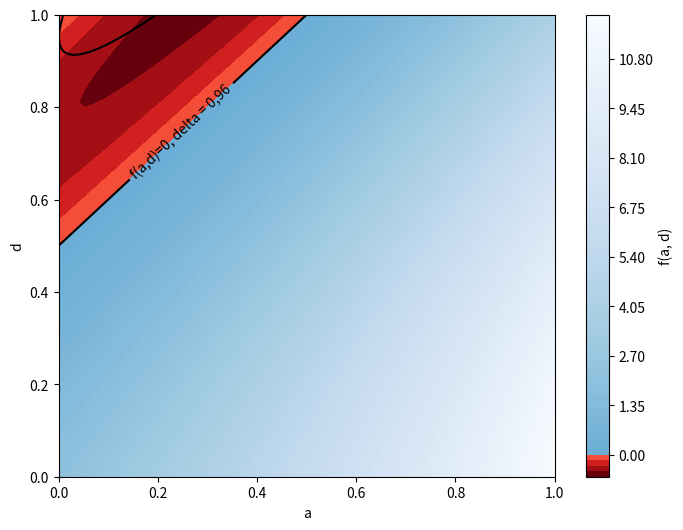

Here is the Python script that generated this plot:
import numpy as np
import matplotlib.pyplot as plt
from matplotlib.colors import ListedColormap, TwoSlopeNorm
import os

# Définir la fonction
def f(a, d, delta, x_tilde, b):
    term1 = (1 - b * (d - a)) * delta * (1 - delta * (d ** 2 - a * d) - x_tilde * (d - a) * (1 - delta) + a)
    term2 = (1 - b * delta * (d - a)) * (1 - delta * (d ** 2 - a * d) - x_tilde * (1 - delta) + a * delta)
    return term1 + term2

# Paramètres
delta = 1
x_tilde = 0.96
b = 2

# Créer une grille de valeurs pour a et d
a = np.linspace(0, 1, 100)
d = np.linspace(0, 1, 100)
a, d = np.meshgrid(a, d)

# Calculer les valeurs de la fonction pour chaque point de la grille
z = f(a, d, delta, x_tilde, b)

# Créer une colormap personnalisée pour les valeurs négatives et positives
positive_cm = plt.cm.Blues_r(np.linspace(0.5, 1, 128))
negative_cm = plt.cm.Reds_r(np.linspace(0, 0.5, 128))

# Fusionner les deux colormaps en une seule
newcolors = np.vstack((negative_cm, positive_cm))
newcmp = ListedColormap(newcolors)

# Créer une norme pour centrer la colormap à zéro
divnorm = TwoSlopeNorm(vmin=z.min(), vcenter=0, vmax=z.max())

# Tracer le graphique
plt.figure(figsize=(8, 6))
contour = plt.contourf(a, d, z, levels=100, cmap=newcmp, norm=divnorm)
plt.colorbar(contour, label='f(a, d)')
plt.xlabel('a')
plt.ylabel('d')


# Ajouter la courbe de niveau pour f(a, d) = 0
zero_contour = plt.contour(a, d, z, levels=[0], colors='black', linewidths=1.5)
plt.clabel(zero_contour, fmt='f(a,d)=0, delta = 0,96', inline=True)

delta = 0.04
x_tilde = 0.96
b = 2
z = f(a, d, delta, x_tilde, b)

zero_contour = plt.contour(a, d, z, levels=[0], colors='black', linewidths=1.5)
plt.clabel(zero_contour, fmt='f(a,d)=0, delta = 0,04', inline=True)

delta = 0.3
x_tilde = 0.96
b = 2
z = f(a, d, delta, x_tilde, b)

zero_contour = plt.contour(a, d, z, levels=[0], colors='black', linewidths=1.5)
plt.clabel(zero_contour, fmt='f(a,d)=0, delta=0,3', inline=True)

delta = 0.07
x_tilde = 0.96
b = 2
z = f(a, d, delta, x_tilde, b)

zero_contour = plt.contour(a, d, z, levels=[0], colors='black', linewidths=1.5)
plt.clabel(zero_contour, fmt='f(a,d)=0, delta=0,7', inline=True)

plt.show()
